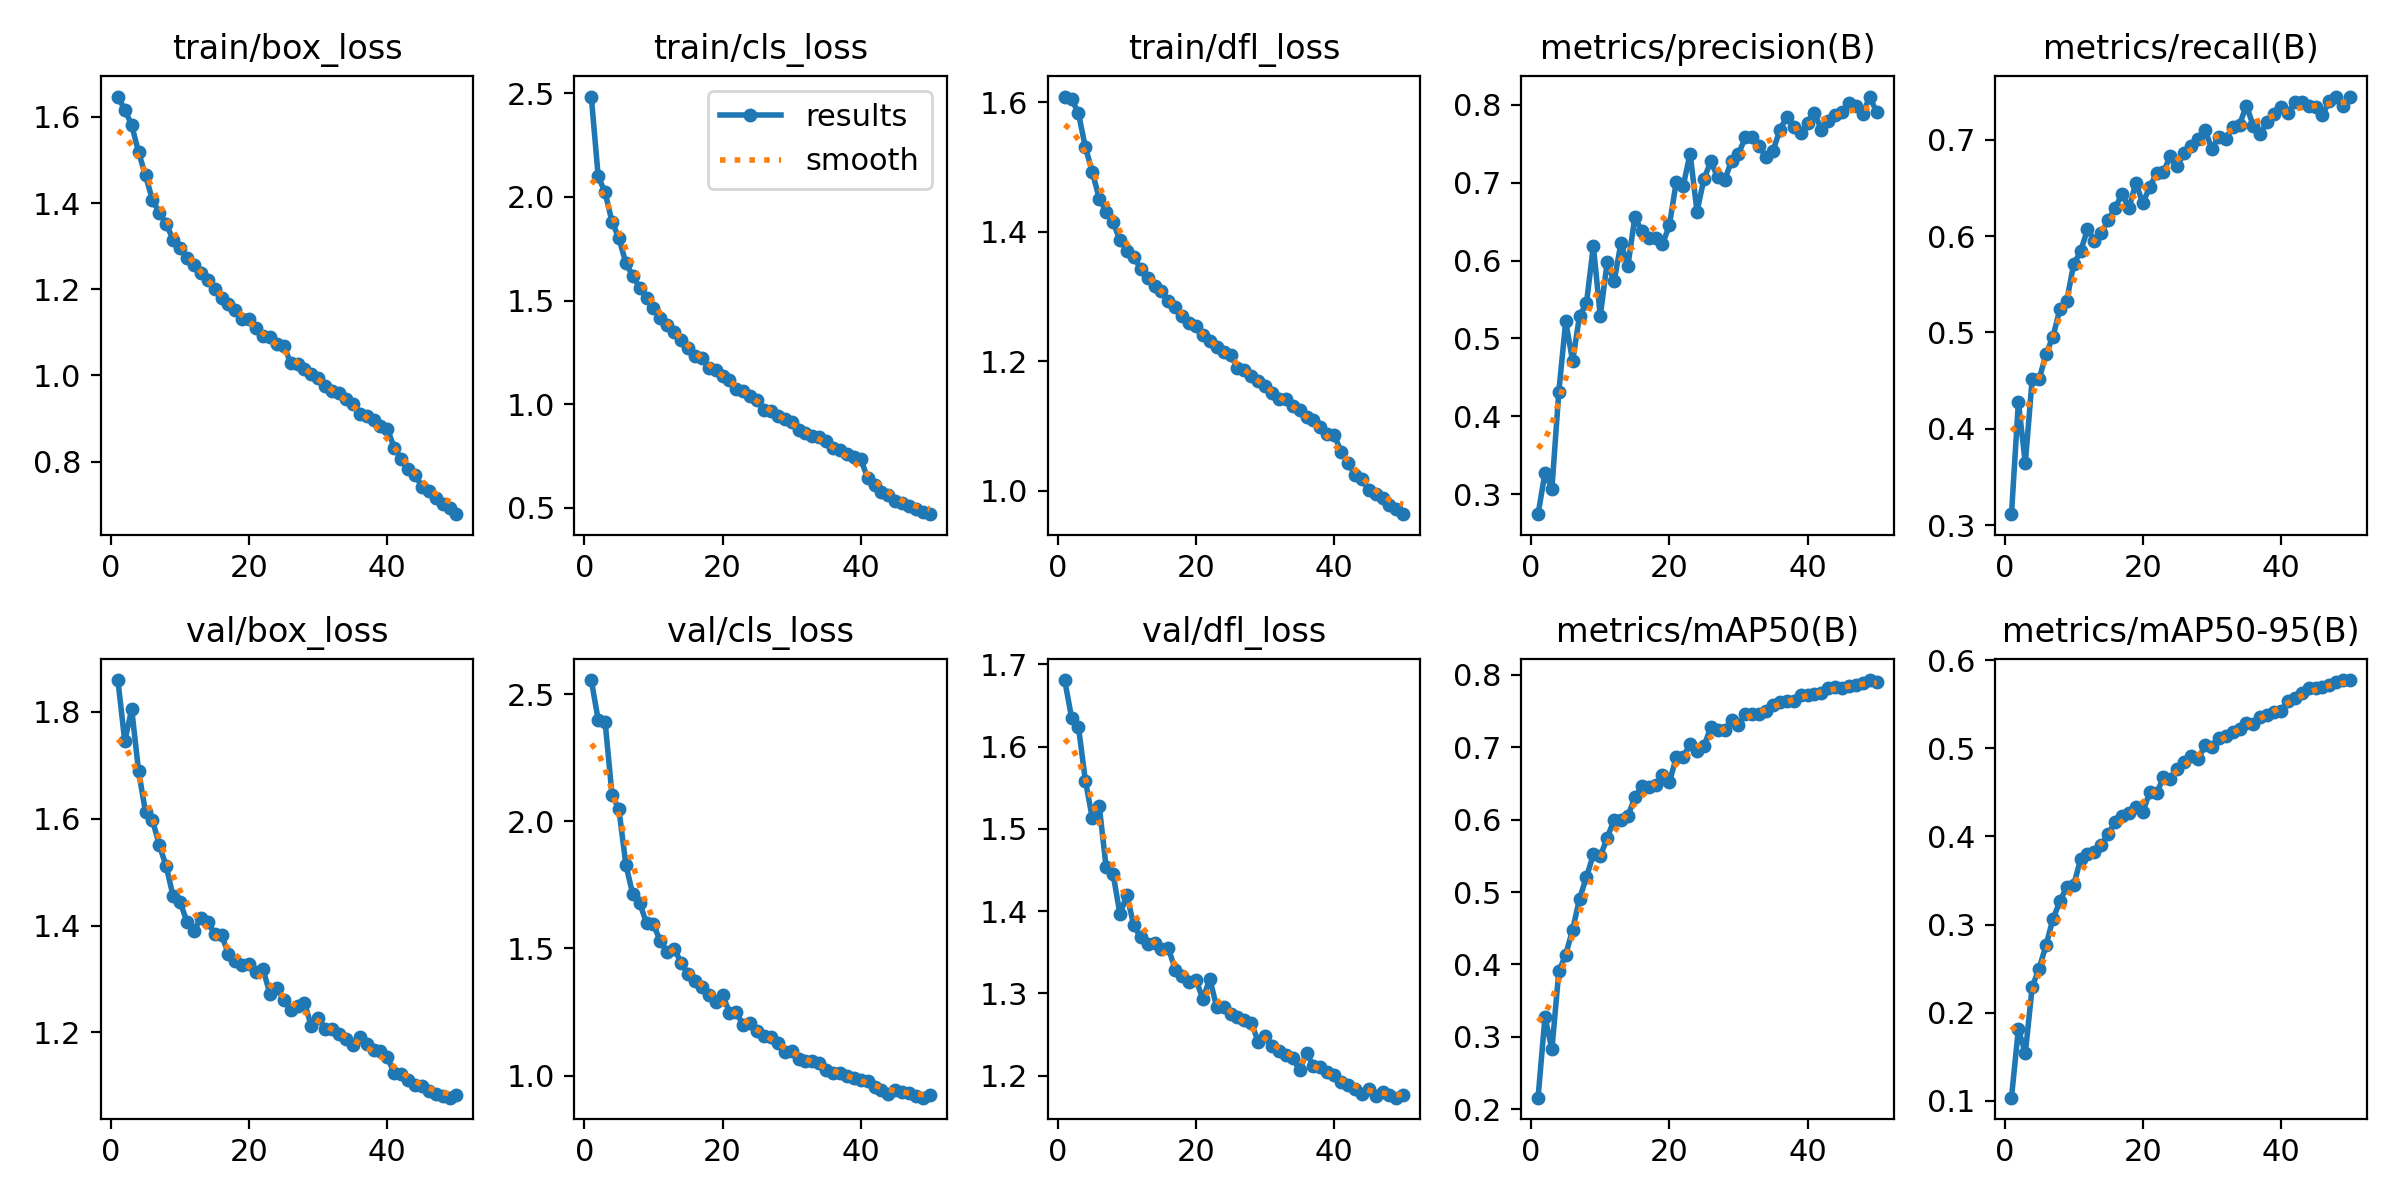

Source data for this figure (header and first rows):
epoch, time, train/box_loss, train/cls_loss, train/dfl_loss, metrics/precision(B), metrics/recall(B), metrics/mAP50(B), metrics/mAP50-95(B), val/box_loss, val/cls_loss, val/dfl_loss, lr/pg0, lr/pg1, lr/pg2
1, 282.2, 1.647, 2.484, 1.609, 0.2745, 0.3115, 0.216, 0.1037, 1.859, 2.556, 1.681, 0.0003327, 0.0003327, 0.0003327
2, 568.3, 1.616, 2.099, 1.605, 0.3276, 0.4279, 0.3277, 0.1818, 1.745, 2.399, 1.635, 0.0006528, 0.0006528, 0.0006528
3, 851.3, 1.581, 2.021, 1.583, 0.307, 0.3643, 0.2826, 0.1538, 1.805, 2.392, 1.623, 0.0009598, 0.0009598, 0.0009598
4, 1129, 1.518, 1.88, 1.53, 0.4314, 0.4522, 0.3904, 0.2294, 1.689, 2.104, 1.558, 0.0009406, 0.0009406, 0.0009406
5, 1411, 1.464, 1.801, 1.493, 0.5219, 0.4512, 0.4136, 0.2502, 1.612, 2.048, 1.513, 0.0009208, 0.0009208, 0.0009208
6, 1694, 1.408, 1.682, 1.451, 0.4708, 0.4777, 0.4479, 0.2765, 1.598, 1.83, 1.528, 0.000901, 0.000901, 0.000901
7, 1987, 1.377, 1.619, 1.431, 0.5291, 0.4957, 0.491, 0.3064, 1.551, 1.713, 1.453, 0.0008812, 0.0008812, 0.0008812
8, 2286, 1.351, 1.562, 1.415, 0.5449, 0.5239, 0.5205, 0.3263, 1.511, 1.68, 1.446, 0.0008614, 0.0008614, 0.0008614
9, 2584, 1.315, 1.514, 1.386, 0.6187, 0.533, 0.552, 0.3428, 1.455, 1.599, 1.396, 0.0008416, 0.0008416, 0.0008416
10, 2882, 1.295, 1.462, 1.37, 0.5289, 0.5707, 0.5492, 0.3447, 1.444, 1.594, 1.419, 0.0008218, 0.0008218, 0.0008218
11, 3174, 1.272, 1.416, 1.36, 0.5977, 0.584, 0.5748, 0.3741, 1.407, 1.528, 1.383, 0.000802, 0.000802, 0.000802
12, 3466, 1.255, 1.383, 1.343, 0.5731, 0.6069, 0.5997, 0.3801, 1.389, 1.486, 1.368, 0.0007822, 0.0007822, 0.0007822
13, 3769, 1.238, 1.349, 1.329, 0.6226, 0.5953, 0.6002, 0.3827, 1.415, 1.499, 1.36, 0.0007624, 0.0007624, 0.0007624
14, 4062, 1.221, 1.311, 1.317, 0.5932, 0.6032, 0.6048, 0.39, 1.406, 1.444, 1.361, 0.0007426, 0.0007426, 0.0007426
15, 4355, 1.2, 1.271, 1.309, 0.6554, 0.6163, 0.6308, 0.4031, 1.385, 1.399, 1.354, 0.0007228, 0.0007228, 0.0007228
16, 4648, 1.179, 1.234, 1.293, 0.6379, 0.629, 0.6462, 0.4162, 1.383, 1.37, 1.355, 0.000703, 0.000703, 0.000703
17, 4941, 1.167, 1.221, 1.283, 0.6286, 0.6439, 0.6445, 0.4231, 1.347, 1.349, 1.329, 0.0006832, 0.0006832, 0.0006832
18, 5233, 1.151, 1.176, 1.27, 0.6295, 0.6288, 0.6482, 0.426, 1.334, 1.316, 1.321, 0.0006634, 0.0006634, 0.0006634
19, 5526, 1.13, 1.166, 1.259, 0.6208, 0.6552, 0.6612, 0.4329, 1.327, 1.289, 1.314, 0.0006436, 0.0006436, 0.0006436
20, 5826, 1.13, 1.135, 1.255, 0.6451, 0.6342, 0.6516, 0.4275, 1.329, 1.318, 1.317, 0.0006238, 0.0006238, 0.0006238
21, 6119, 1.111, 1.117, 1.241, 0.7008, 0.6505, 0.6862, 0.45, 1.313, 1.248, 1.293, 0.000604, 0.000604, 0.000604
22, 6412, 1.091, 1.075, 1.232, 0.6957, 0.6655, 0.6867, 0.4488, 1.318, 1.249, 1.318, 0.0005842, 0.0005842, 0.0005842
23, 6704, 1.089, 1.062, 1.222, 0.7372, 0.6669, 0.7042, 0.4673, 1.273, 1.197, 1.283, 0.0005644, 0.0005644, 0.0005644
24, 6998, 1.072, 1.039, 1.215, 0.6627, 0.6833, 0.6949, 0.4652, 1.283, 1.208, 1.284, 0.0005446, 0.0005446, 0.0005446
25, 7295, 1.069, 1.02, 1.209, 0.7046, 0.6724, 0.7015, 0.4759, 1.261, 1.176, 1.275, 0.0005248, 0.0005248, 0.0005248
26, 7589, 1.03, 0.9729, 1.19, 0.7272, 0.6866, 0.7275, 0.4847, 1.241, 1.155, 1.272, 0.000505, 0.000505, 0.000505
27, 7882, 1.026, 0.9668, 1.186, 0.7067, 0.6933, 0.7232, 0.4909, 1.249, 1.15, 1.268, 0.0004852, 0.0004852, 0.0004852
28, 8179, 1.015, 0.9417, 1.178, 0.7033, 0.7005, 0.724, 0.4875, 1.255, 1.129, 1.265, 0.0004654, 0.0004654, 0.0004654
29, 8472, 1.004, 0.9277, 1.169, 0.7278, 0.7103, 0.7374, 0.5032, 1.212, 1.093, 1.242, 0.0004456, 0.0004456, 0.0004456
30, 8765, 0.9939, 0.9131, 1.161, 0.737, 0.6904, 0.7309, 0.5013, 1.226, 1.096, 1.248, 0.0004258, 0.0004258, 0.0004258
31, 9058, 0.9745, 0.877, 1.151, 0.7579, 0.7029, 0.7455, 0.5116, 1.207, 1.066, 1.237, 0.000406, 0.000406, 0.000406
32, 9352, 0.9637, 0.8617, 1.141, 0.7586, 0.7011, 0.7462, 0.5136, 1.207, 1.057, 1.23, 0.0003862, 0.0003862, 0.0003862
33, 9645, 0.9588, 0.8454, 1.142, 0.747, 0.7126, 0.7463, 0.5179, 1.197, 1.056, 1.226, 0.0003664, 0.0003664, 0.0003664
34, 9937, 0.945, 0.8399, 1.131, 0.7327, 0.7157, 0.7497, 0.5217, 1.187, 1.051, 1.222, 0.0003466, 0.0003466, 0.0003466
35, 10231, 0.9333, 0.82, 1.125, 0.7408, 0.7352, 0.7582, 0.5284, 1.177, 1.02, 1.207, 0.0003268, 0.0003268, 0.0003268
36, 10524, 0.9096, 0.7867, 1.114, 0.7679, 0.7141, 0.7624, 0.528, 1.192, 1.01, 1.228, 0.000307, 0.000307, 0.000307
37, 10817, 0.9061, 0.7801, 1.11, 0.7845, 0.7063, 0.7644, 0.5349, 1.178, 1.009, 1.211, 0.0002872, 0.0002872, 0.0002872
38, 11110, 0.8978, 0.7603, 1.099, 0.7715, 0.7184, 0.7645, 0.5373, 1.167, 0.9965, 1.21, 0.0002674, 0.0002674, 0.0002674
39, 11403, 0.8831, 0.7431, 1.088, 0.7633, 0.7267, 0.7729, 0.5405, 1.165, 0.991, 1.204, 0.0002476, 0.0002476, 0.0002476
40, 11696, 0.8755, 0.7333, 1.086, 0.7764, 0.7339, 0.7715, 0.5423, 1.154, 0.981, 1.201, 0.0002278, 0.0002278, 0.0002278
41, 11986, 0.8326, 0.6451, 1.06, 0.7896, 0.7272, 0.7729, 0.5534, 1.124, 0.9807, 1.193, 0.000208, 0.000208, 0.000208
42, 12278, 0.8071, 0.6114, 1.042, 0.7675, 0.7387, 0.7747, 0.5566, 1.123, 0.9537, 1.189, 0.0001882, 0.0001882, 0.0001882
43, 12560, 0.7828, 0.5763, 1.024, 0.7791, 0.7388, 0.7813, 0.5624, 1.111, 0.9416, 1.184, 0.0001684, 0.0001684, 0.0001684
44, 12857, 0.77, 0.5614, 1.017, 0.7871, 0.735, 0.7826, 0.5681, 1.102, 0.9292, 1.178, 0.0001486, 0.0001486, 0.0001486
45, 13154, 0.7421, 0.5348, 1.001, 0.7909, 0.7339, 0.7816, 0.5686, 1.1, 0.9417, 1.183, 0.0001288, 0.0001288, 0.0001288
46, 13443, 0.7315, 0.5248, 0.9943, 0.8024, 0.7256, 0.7849, 0.5694, 1.09, 0.9344, 1.176, 0.000109, 0.000109, 0.000109
47, 13741, 0.7159, 0.5079, 0.9883, 0.7982, 0.74, 0.7861, 0.5712, 1.085, 0.9327, 1.181, 8.92e-05, 8.92e-05, 8.92e-05
48, 14039, 0.7014, 0.4935, 0.9784, 0.7882, 0.7447, 0.7885, 0.5752, 1.081, 0.9184, 1.176, 6.94e-05, 6.94e-05, 6.94e-05
49, 14338, 0.6925, 0.4806, 0.9716, 0.8104, 0.7347, 0.7928, 0.5773, 1.078, 0.9132, 1.173, 4.96e-05, 4.96e-05, 4.96e-05
50, 14626, 0.6783, 0.4692, 0.9637, 0.7899, 0.7442, 0.7902, 0.5772, 1.082, 0.9239, 1.176, 2.98e-05, 2.98e-05, 2.98e-05
